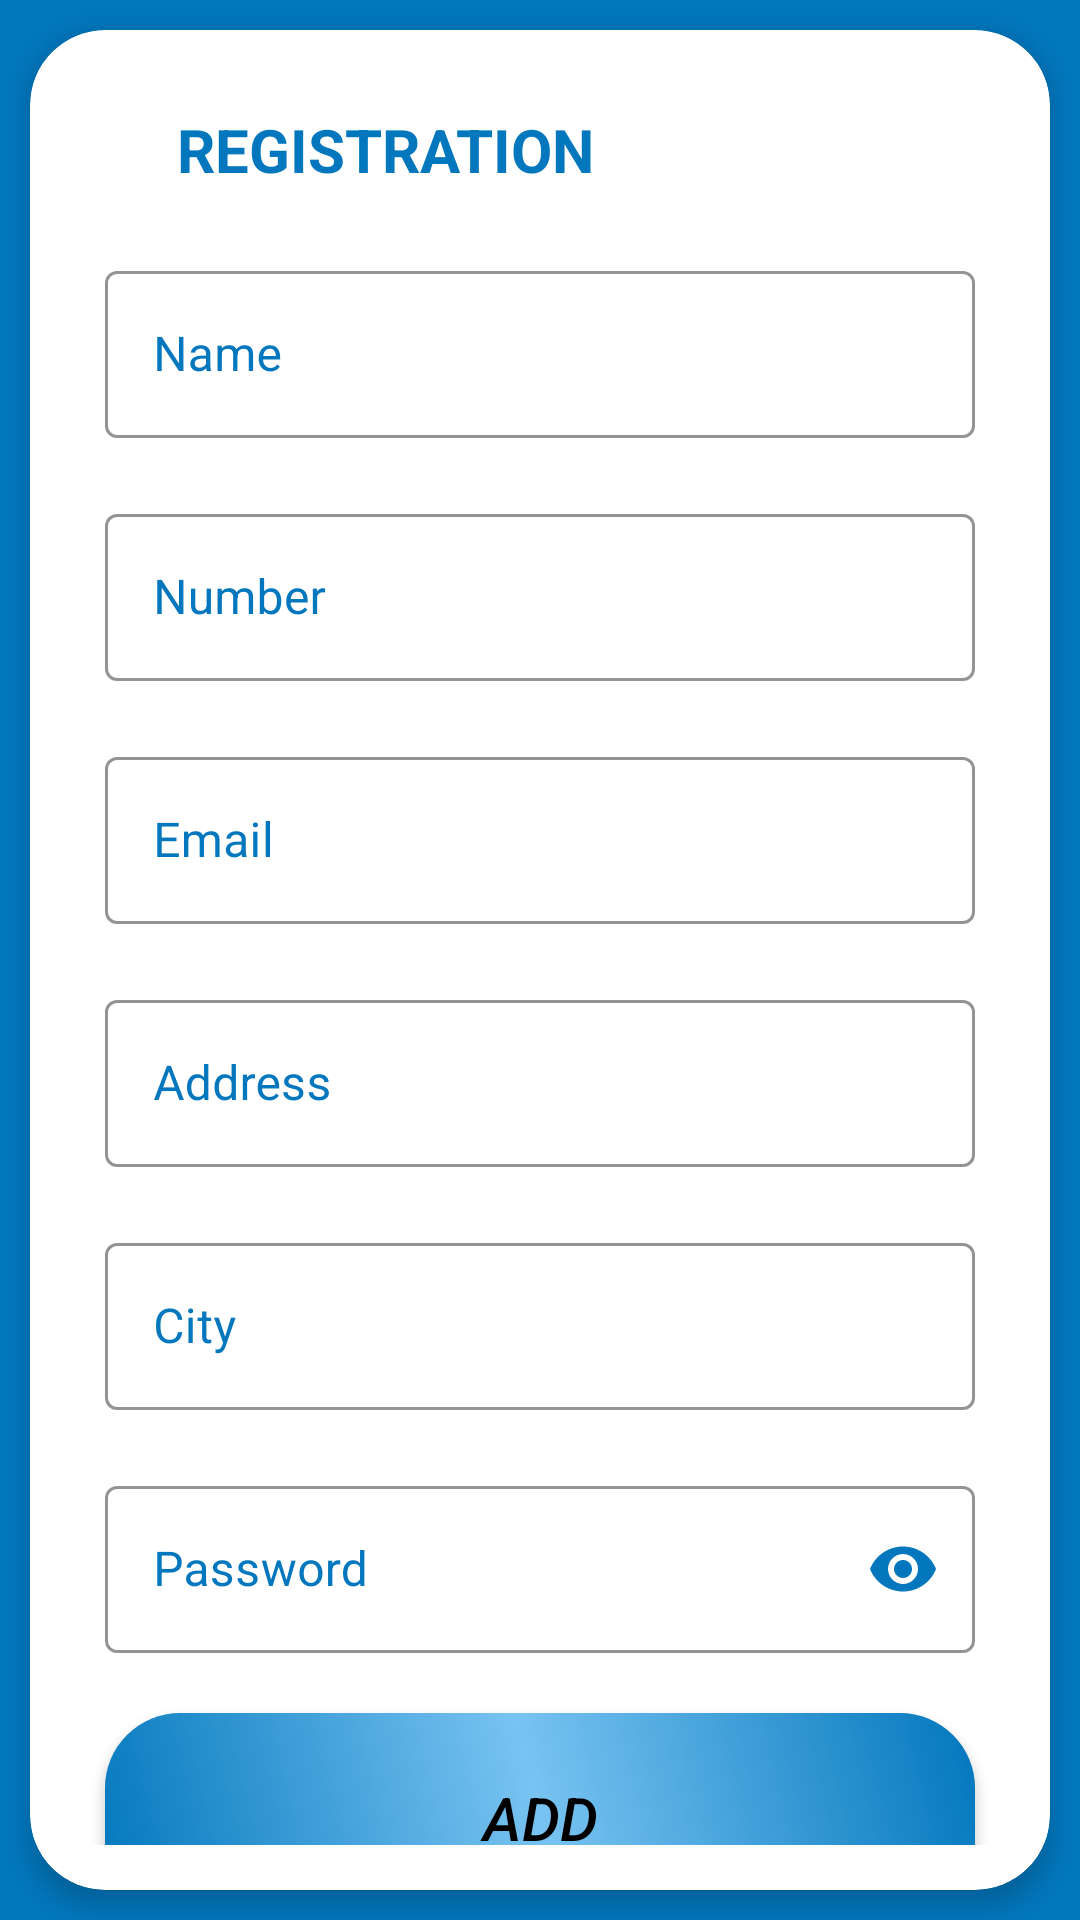

Produce the Android XML layout that renders to this screen, including the resource entries it uses.
<!-- AndroidManifest.xml: application theme Theme.GiatorsJava -->
<!-- res/layout/activity_register.xml -->
<?xml version="1.0" encoding="utf-8"?>
<LinearLayout xmlns:android="http://schemas.android.com/apk/res/android"
    xmlns:app="http://schemas.android.com/apk/res-auto"
    xmlns:tools="http://schemas.android.com/tools"
    android:layout_width="match_parent"
    android:layout_height="match_parent"
    android:orientation="vertical"
    android:gravity="center"
    android:background="@color/purple_200"

    tools:context=".Register">


    <androidx.cardview.widget.CardView
        android:layout_width="match_parent"
        android:layout_height="wrap_content"
        android:layout_margin="10dp"
        android:padding="10dp"

        app:cardCornerRadius="25dp"
        app:cardElevation="5dp">


            <LinearLayout
                android:layout_width="match_parent"
                android:layout_height="match_parent"
                android:orientation="vertical"
                android:padding="15dp">


                <LinearLayout
                    android:layout_width="match_parent"
                    android:layout_height="wrap_content"
                    android:orientation="horizontal"
                    android:weightSum="3">



                    <TextView
                        android:layout_width="0dp"
                        android:layout_weight="2"
                        android:layout_height="50dp"
                        android:text="Registration"
                        android:textAllCaps="true"
                        android:gravity="center"
                        android:textStyle="bold"
                        android:textColor="@color/purple_200"
                        android:textSize="20sp"
                        />

                    <ImageView
                        android:layout_width="0dp"
                        android:layout_height="50dp"
                        android:layout_weight="1"
                        android:src="@drawable/logo"
                        />

                </LinearLayout>




                <com.google.android.material.textfield.TextInputLayout
                    style="@style/Widget.MaterialComponents.TextInputLayout.OutlinedBox"
                    android:layout_width="match_parent"
                    android:layout_height="wrap_content"
                    android:layout_margin="10dp"
                    android:textColorHint="@color/purple_200"
                    app:boxStrokeColor="@color/purple_200"
                    app:counterOverflowTextColor="@color/black"
                    app:hintTextColor="@color/purple_200">

                    <EditText
                        android:id="@+id/etname"
                        android:layout_width="match_parent"
                        android:layout_height="wrap_content"
                        android:background="@null"
                        android:drawablePadding="5dp"
                        android:hint="Name" />

                </com.google.android.material.textfield.TextInputLayout>



                <com.google.android.material.textfield.TextInputLayout
                    style="@style/Widget.MaterialComponents.TextInputLayout.OutlinedBox"
                    android:layout_width="match_parent"
                    android:layout_height="wrap_content"
                    android:layout_margin="10dp"
                    android:textColorHint="@color/purple_200"
                    app:boxStrokeColor="@color/purple_200"
                    app:counterOverflowTextColor="@color/black"
                    app:hintTextColor="@color/purple_200">

                    <EditText
                        android:id="@+id/etnum"
                        android:layout_width="match_parent"
                        android:layout_height="wrap_content"
                        android:maxLength="10"
                        android:inputType="phone"
                        android:background="@null"
                        android:drawablePadding="5dp"
                        android:hint="Number" />

                </com.google.android.material.textfield.TextInputLayout>

                <com.google.android.material.textfield.TextInputLayout
                    style="@style/Widget.MaterialComponents.TextInputLayout.OutlinedBox"
                    android:layout_width="match_parent"
                    android:layout_height="wrap_content"
                    android:layout_margin="10dp"
                    android:textColorHint="@color/purple_200"
                    app:boxStrokeColor="@color/purple_200"
                    app:counterOverflowTextColor="@color/black"
                    app:hintTextColor="@color/purple_200">

                    <EditText
                        android:id="@+id/etemail"
                        android:layout_width="match_parent"
                        android:layout_height="wrap_content"
                        android:background="@null"
                        android:drawablePadding="5dp"
                        android:hint="Email" />

                </com.google.android.material.textfield.TextInputLayout>

                <com.google.android.material.textfield.TextInputLayout
                    style="@style/Widget.MaterialComponents.TextInputLayout.OutlinedBox"
                    android:layout_width="match_parent"
                    android:layout_height="wrap_content"
                    android:layout_margin="10dp"
                    android:textColorHint="@color/purple_200"
                    app:boxStrokeColor="@color/purple_200"
                    app:counterOverflowTextColor="@color/black"
                    app:hintTextColor="@color/purple_200">

                    <EditText
                        android:id="@+id/etaddress"
                        android:layout_width="match_parent"
                        android:layout_height="wrap_content"
                        android:background="@null"
                        android:drawablePadding="5dp"
                        android:hint="Address" />

                </com.google.android.material.textfield.TextInputLayout>

                <com.google.android.material.textfield.TextInputLayout
                    style="@style/Widget.MaterialComponents.TextInputLayout.OutlinedBox"
                    android:layout_width="match_parent"
                    android:layout_height="wrap_content"
                    android:layout_margin="10dp"
                    android:textColorHint="@color/purple_200"
                    app:boxStrokeColor="@color/purple_200"
                    app:counterOverflowTextColor="@color/black"
                    app:hintTextColor="@color/purple_200">

                    <EditText
                        android:id="@+id/etcity"
                        android:layout_width="match_parent"
                        android:layout_height="wrap_content"
                        android:background="@null"
                        android:drawablePadding="5dp"
                        android:hint="City" />

                </com.google.android.material.textfield.TextInputLayout>

                <com.google.android.material.textfield.TextInputLayout
                    style="@style/Widget.MaterialComponents.TextInputLayout.OutlinedBox"
                    android:layout_width="match_parent"
                    android:layout_height="wrap_content"
                    android:layout_margin="10dp"
                    android:textColorHint="@color/purple_200"
                    app:boxStrokeColor="@color/purple_200"
                    app:boxStrokeErrorColor="@color/purple_200"
                    app:counterOverflowTextColor="@color/black"
                    app:hintTextColor="@color/purple_200"
                    app:passwordToggleEnabled="true"
                    app:passwordToggleTint="@color/purple_200">

                    <EditText
                        android:id="@+id/etpassword"
                        android:layout_width="match_parent"
                        android:layout_height="wrap_content"
                        android:background="@null"

                        android:hint="Password"
                        android:inputType="textPassword" />

                </com.google.android.material.textfield.TextInputLayout>

                <Button
                    android:id="@+id/btnsubmit"
                    android:clickable="true"
                    android:layout_width="match_parent"
                    android:layout_height="70dp"
                    android:layout_gravity="end"
                    android:padding="5dp"
                    android:textSize="20sp"
                    android:background="@drawable/button"
                    android:text="ADD"
                    android:layout_margin="10dp"
                    android:textStyle="italic"
                    android:textColor="@color/black"
                    tools:ignore="HardcodedText" />
            </LinearLayout>



    </androidx.cardview.widget.CardView>

</LinearLayout>
<!-- resources referenced by this layout -->
<resources>
  <color name="black">#FF000000</color>
  <color name="purple_200">#0277BD</color>
  <!-- drawable button (drawable-v24) -->
  <?xml version="1.0" encoding="utf-8"?>
  <shape xmlns:android="http://schemas.android.com/apk/res/android" android:shape="rectangle">
  
      <gradient
          android:startColor="#0277BD"
          android:endColor="#0277BD"
          android:centerColor="#78C3F1"
          android:angle="45"
  
          />
      <corners
          android:radius="25dp" />
  
      <size
          android:width="75dp"
          android:height="14dp"
          />
  
  </shape>
  <style name="Theme.GiatorsJava" parent="Theme.MaterialComponents.DayNight.NoActionBar.Bridge">
          
          <item name="colorPrimary">@color/purple_500</item>
          <item name="colorPrimaryVariant">@color/purple_700</item>
          <item name="colorOnPrimary">@color/white</item>
          
          <item name="colorSecondary">@color/teal_200</item>
          <item name="colorSecondaryVariant">@color/teal_700</item>
          <item name="colorOnSecondary">@color/black</item>
          
          <item name="android:statusBarColor" tools:targetApi="l">@color/purple_200</item>
          <item name="android:navigationBarColor">@color/purple_200</item>
          
      </style>
  <color name="purple_500">#3F81A8</color>
  <color name="purple_700">#4F7F9C</color>
  <color name="white">#FFFFFFFF</color>
  <color name="teal_200">#39A1DF</color>
  <color name="teal_700">#79BCE4</color>
</resources>
